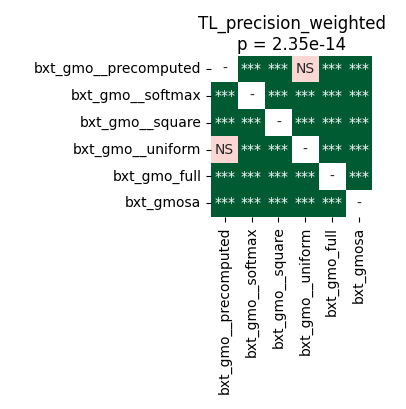

The data file committed next to this chart (first rows):
	bxt_gmo__precomputed	bxt_gmo__softmax	bxt_gmo__square	bxt_gmo__uniform	bxt_gmo_full	bxt_gmosa
bxt_gmo__precomputed	1.0	3.814697265625e-05	9.809221540178572e-05	0.1928	3.814697265625e-05	3.814697265625e-05
bxt_gmo__softmax	3.814697265625e-05	1.0	3.814697265625e-05	3.814697265625e-05	3.814697265625e-05	7.042518028846153e-05
bxt_gmo__square	9.809221540178572e-05	3.814697265625e-05	1.0	3.814697265625e-05	3.814697265625e-05	3.814697265625e-05
bxt_gmo__uniform	0.1928	3.814697265625e-05	3.814697265625e-05	1.0	3.814697265625e-05	3.814697265625e-05
bxt_gmo_full	3.814697265625e-05	3.814697265625e-05	3.814697265625e-05	3.814697265625e-05	1.0	3.814697265625e-05
bxt_gmosa	3.814697265625e-05	7.042518028846153e-05	3.814697265625e-05	3.814697265625e-05	3.814697265625e-05	1.0
